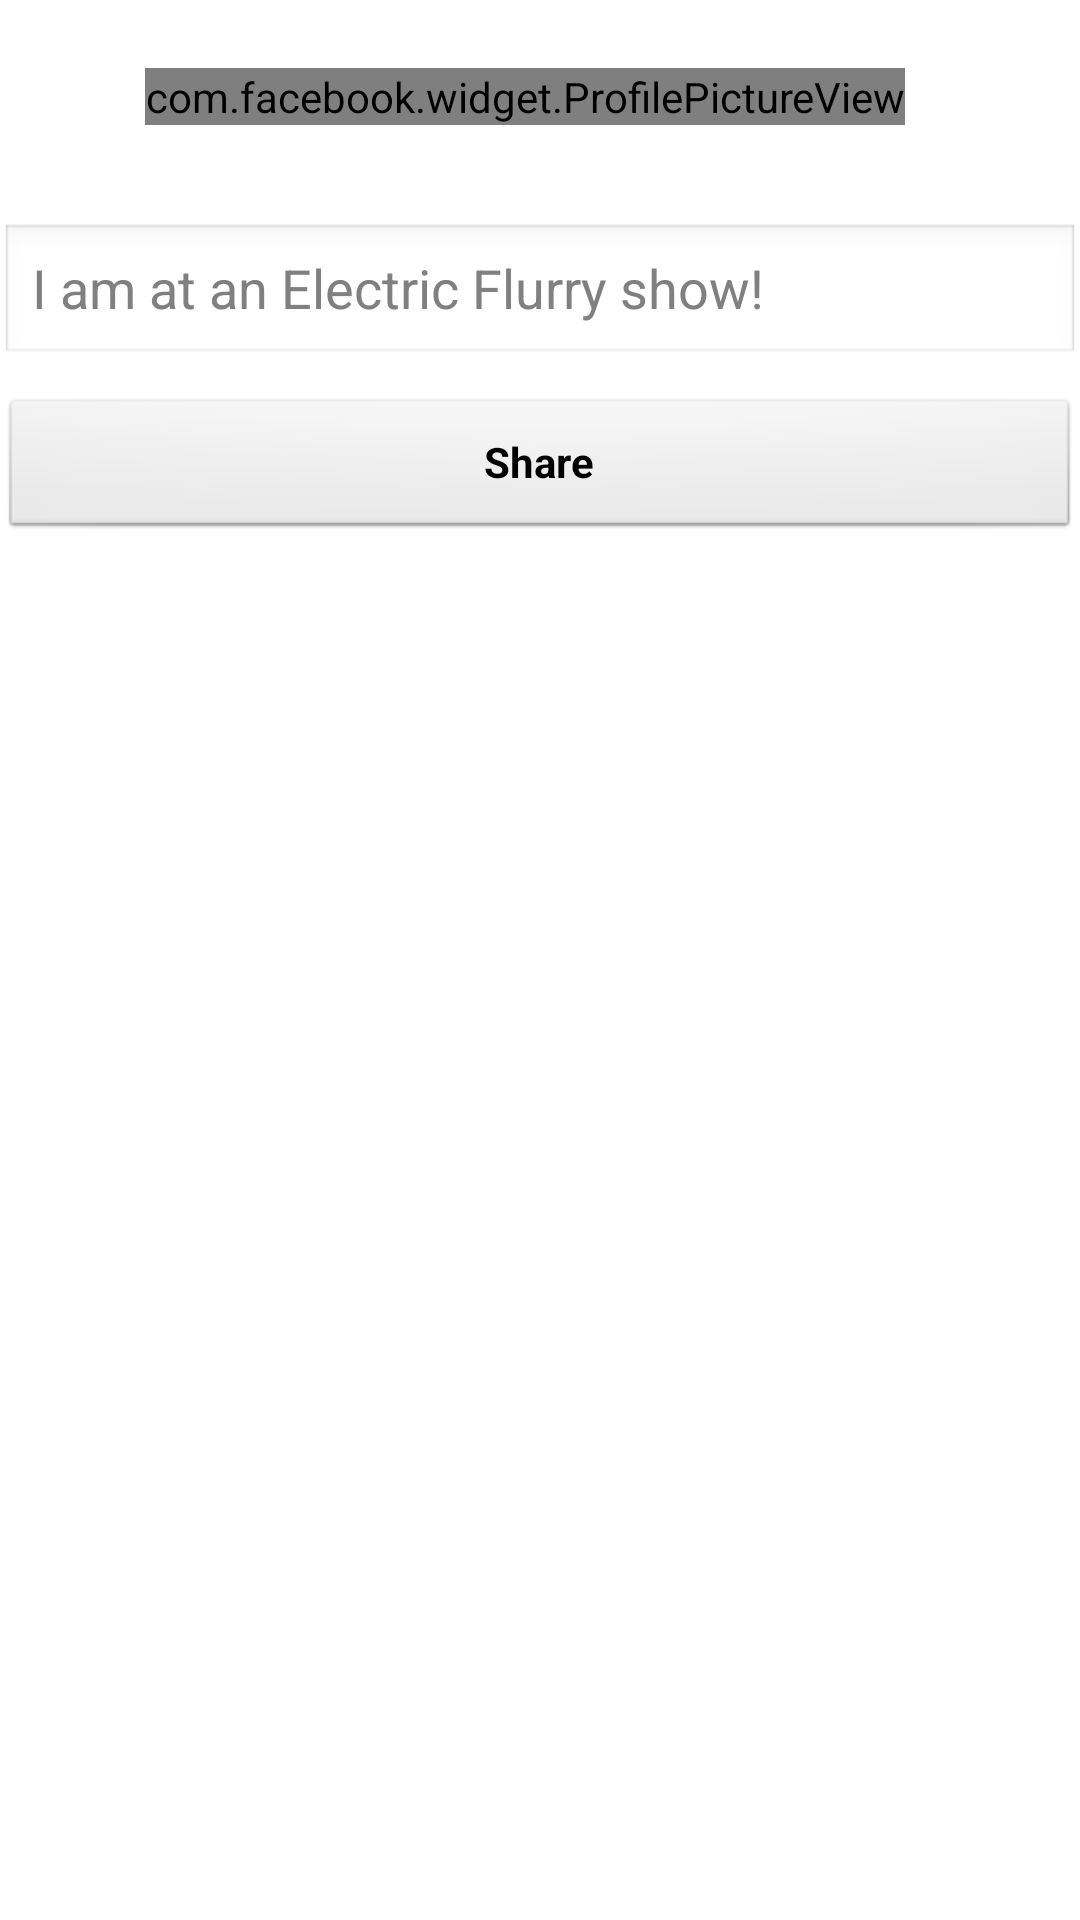

The Android layout XML behind this screen, and the referenced resources:
<!-- AndroidManifest.xml: application theme AppTheme -->
<!-- res/layout/selection.xml -->
<?xml version="1.0" encoding="utf-8"?>
<LinearLayout xmlns:android="http://schemas.android.com/apk/res/android"
    xmlns:facebook="http://schemas.android.com/apk/res-auto"
	android:layout_width="match_parent"
    android:layout_height="match_parent"
    android:orientation="vertical" >
    
	<LinearLayout
	        android:layout_width="fill_parent"
	        android:layout_height="wrap_content"
	        android:layout_marginTop="20dp"
	        android:gravity="center_horizontal"
	        android:orientation="horizontal"
	        android:layout_marginBottom="30dp" >
	    <com.facebook.widget.ProfilePictureView
	            android:id="@+id/selection_profile_pic"
	            android:layout_height="wrap_content"
	            android:layout_width="wrap_content"
	            android:layout_gravity="center"
	            android:gravity="center_horizontal"
	            facebook:preset_size="normal" />
	    <TextView
	            android:id="@+id/selection_user_name"
	            android:layout_width="wrap_content"
	            android:layout_height="wrap_content"
	            android:layout_marginLeft="10dp"
	            android:layout_gravity="center"
	            android:textColor="#333"
	            android:textSize="18sp" />
	</LinearLayout>
	
	<EditText 
	    android:layout_width="match_parent"
	    android:layout_height="wrap_content"
	    android:id="@+id/user_post"
	    android:hint="I am at an Electric Flurry show!"/>
	
	<Button
    android:id="@+id/shareButton"
    android:layout_width="match_parent"
    android:layout_height="wrap_content"
    android:textStyle="bold"
    android:gravity="center"
    android:layout_marginTop="10dp"
    android:text="@string/share"
    />
	
</LinearLayout>
<!-- resources referenced by this layout -->
<resources>
  <string name="share">Share</string>
  <style name="AppTheme" parent="AppBaseTheme">
          
      </style>
  <style name="AppBaseTheme" parent="android:Theme.Light">
          
      </style>
</resources>
